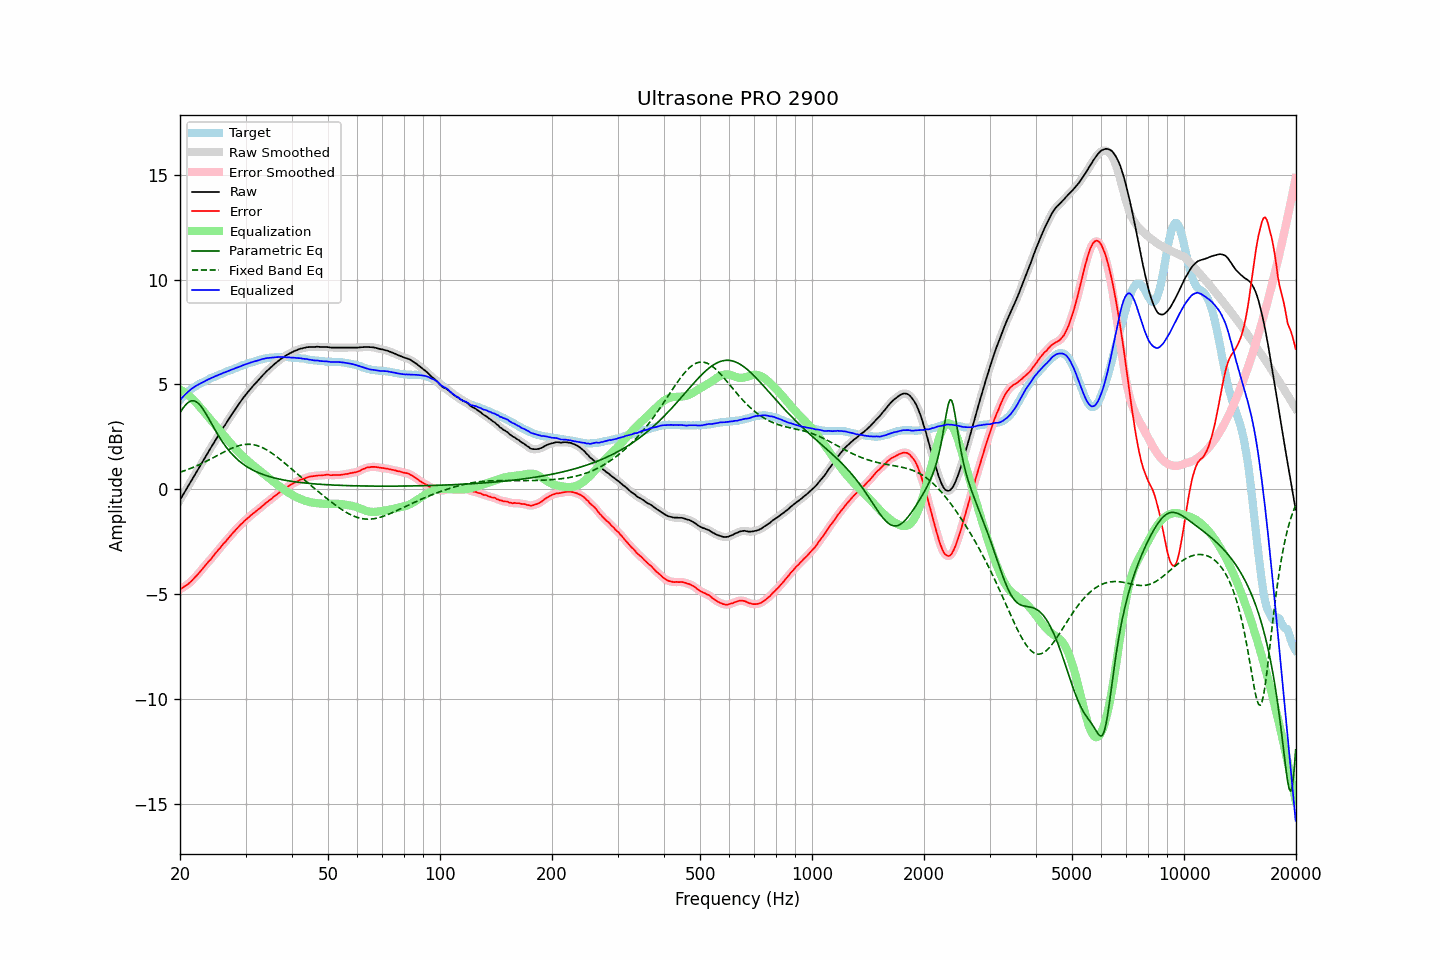

Values plotted in this chart, from the file beside it:
frequency, raw, error, smoothed, error_smoothed, equalization, parametric_eq, fixed_band_eq, equalized_raw, equalized_smoothed, target
20.00, -0.50, -4.75, -0.50, -4.76, 4.76, 3.66, 0.82, 4.25, 4.25, 4.25
20.20, -0.37, -4.71, -0.37, -4.71, 4.71, 3.77, 0.84, 4.34, 4.34, 4.34
20.40, -0.24, -4.66, -0.24, -4.66, 4.67, 3.88, 0.87, 4.43, 4.43, 4.42
20.61, -0.11, -4.61, -0.11, -4.61, 4.62, 3.98, 0.90, 4.50, 4.51, 4.49
20.81, 0.02, -4.56, 0.02, -4.56, 4.56, 4.07, 0.93, 4.58, 4.58, 4.58
21.02, 0.15, -4.51, 0.15, -4.51, 4.50, 4.14, 0.95, 4.65, 4.65, 4.66
21.23, 0.28, -4.44, 0.28, -4.45, 4.44, 4.19, 0.98, 4.72, 4.72, 4.72
21.44, 0.41, -4.37, 0.41, -4.37, 4.37, 4.22, 1.01, 4.78, 4.78, 4.78
21.66, 0.54, -4.30, 0.54, -4.30, 4.30, 4.23, 1.05, 4.83, 4.84, 4.83
21.87, 0.67, -4.21, 0.67, -4.22, 4.22, 4.21, 1.08, 4.89, 4.89, 4.88
22.09, 0.80, -4.13, 0.80, -4.13, 4.14, 4.18, 1.11, 4.94, 4.94, 4.93
22.31, 0.93, -4.05, 0.93, -4.05, 4.05, 4.13, 1.14, 4.98, 4.98, 4.98
22.54, 1.06, -3.97, 1.06, -3.96, 3.96, 4.05, 1.18, 5.02, 5.02, 5.02
22.76, 1.19, -3.87, 1.19, -3.87, 3.87, 3.97, 1.22, 5.06, 5.06, 5.06
22.99, 1.32, -3.78, 1.32, -3.78, 3.78, 3.86, 1.25, 5.10, 5.10, 5.09
23.22, 1.45, -3.69, 1.45, -3.69, 3.69, 3.75, 1.29, 5.14, 5.14, 5.13
23.45, 1.58, -3.59, 1.58, -3.59, 3.60, 3.62, 1.33, 5.18, 5.18, 5.17
23.69, 1.71, -3.51, 1.71, -3.51, 3.51, 3.49, 1.37, 5.22, 5.22, 5.21
23.92, 1.84, -3.41, 1.84, -3.42, 3.42, 3.36, 1.40, 5.26, 5.26, 5.25
24.16, 1.96, -3.34, 1.96, -3.33, 3.33, 3.22, 1.44, 5.29, 5.29, 5.30
24.40, 2.09, -3.24, 2.09, -3.24, 3.24, 3.08, 1.49, 5.33, 5.33, 5.33
24.65, 2.21, -3.15, 2.21, -3.15, 3.15, 2.95, 1.53, 5.35, 5.36, 5.35
24.89, 2.34, -3.04, 2.34, -3.05, 3.05, 2.81, 1.57, 5.39, 5.39, 5.38
25.14, 2.46, -2.96, 2.46, -2.96, 2.96, 2.68, 1.61, 5.42, 5.43, 5.42
25.39, 2.59, -2.86, 2.59, -2.87, 2.87, 2.55, 1.65, 5.46, 5.46, 5.45
25.65, 2.71, -2.79, 2.71, -2.78, 2.78, 2.43, 1.69, 5.49, 5.49, 5.49
25.91, 2.83, -2.69, 2.83, -2.68, 2.69, 2.31, 1.73, 5.51, 5.52, 5.51
26.16, 2.96, -2.58, 2.95, -2.60, 2.60, 2.20, 1.77, 5.56, 5.55, 5.54
26.43, 3.07, -2.52, 3.07, -2.51, 2.51, 2.09, 1.81, 5.58, 5.58, 5.58
26.69, 3.19, -2.42, 3.19, -2.42, 2.42, 1.99, 1.85, 5.61, 5.61, 5.61
26.96, 3.31, -2.34, 3.31, -2.34, 2.33, 1.89, 1.89, 5.64, 5.64, 5.64
27.23, 3.43, -2.25, 3.43, -2.24, 2.24, 1.80, 1.92, 5.67, 5.67, 5.67
27.50, 3.55, -2.16, 3.55, -2.16, 2.16, 1.71, 1.96, 5.70, 5.70, 5.70
27.77, 3.66, -2.06, 3.66, -2.07, 2.07, 1.63, 1.99, 5.73, 5.73, 5.72
28.05, 3.78, -1.98, 3.78, -1.98, 1.98, 1.55, 2.02, 5.76, 5.76, 5.76
28.33, 3.89, -1.89, 3.89, -1.90, 1.90, 1.48, 2.05, 5.79, 5.79, 5.78
28.62, 4.00, -1.82, 4.00, -1.82, 1.82, 1.41, 2.07, 5.81, 5.82, 5.81
28.90, 4.11, -1.74, 4.11, -1.74, 1.74, 1.34, 2.09, 5.85, 5.85, 5.85
29.19, 4.22, -1.65, 4.22, -1.66, 1.66, 1.28, 2.11, 5.88, 5.88, 5.87
29.48, 4.33, -1.59, 4.33, -1.58, 1.59, 1.22, 2.13, 5.92, 5.91, 5.92
29.78, 4.43, -1.51, 4.43, -1.51, 1.51, 1.17, 2.14, 5.94, 5.94, 5.93
30.08, 4.53, -1.44, 4.53, -1.44, 1.44, 1.12, 2.15, 5.97, 5.97, 5.96
30.38, 4.62, -1.38, 4.62, -1.37, 1.37, 1.07, 2.15, 5.99, 5.99, 5.99
30.68, 4.71, -1.32, 4.71, -1.31, 1.31, 1.02, 2.15, 6.02, 6.02, 6.02
30.99, 4.81, -1.24, 4.80, -1.24, 1.24, 0.98, 2.15, 6.05, 6.04, 6.04
31.30, 4.89, -1.18, 4.89, -1.18, 1.18, 0.93, 2.14, 6.07, 6.07, 6.06
31.61, 4.98, -1.12, 4.98, -1.11, 1.12, 0.90, 2.13, 6.10, 6.09, 6.09
31.93, 5.06, -1.06, 5.06, -1.06, 1.06, 0.86, 2.11, 6.11, 6.11, 6.11
32.24, 5.14, -0.99, 5.14, -1.00, 0.99, 0.82, 2.09, 6.13, 6.14, 6.13
32.57, 5.23, -0.94, 5.23, -0.93, 0.93, 0.79, 2.06, 6.16, 6.16, 6.16
32.89, 5.31, -0.87, 5.31, -0.87, 0.87, 0.76, 2.03, 6.18, 6.18, 6.18
33.22, 5.40, -0.80, 5.40, -0.81, 0.81, 0.73, 2.00, 6.21, 6.20, 6.20
33.55, 5.48, -0.74, 5.48, -0.74, 0.74, 0.70, 1.96, 6.22, 6.22, 6.22
33.89, 5.56, -0.68, 5.56, -0.68, 0.68, 0.67, 1.92, 6.24, 6.24, 6.23
34.23, 5.64, -0.62, 5.64, -0.61, 0.62, 0.65, 1.88, 6.26, 6.25, 6.25
34.57, 5.71, -0.55, 5.71, -0.56, 0.56, 0.63, 1.84, 6.27, 6.26, 6.26
34.92, 5.78, -0.50, 5.78, -0.50, 0.49, 0.60, 1.79, 6.27, 6.27, 6.27
35.27, 5.85, -0.45, 5.85, -0.43, 0.43, 0.58, 1.74, 6.28, 6.28, 6.29
35.62, 5.92, -0.37, 5.92, -0.37, 0.37, 0.56, 1.68, 6.29, 6.29, 6.28
35.97, 5.99, -0.30, 5.99, -0.31, 0.31, 0.54, 1.63, 6.30, 6.30, 6.29
... 635 more rows
